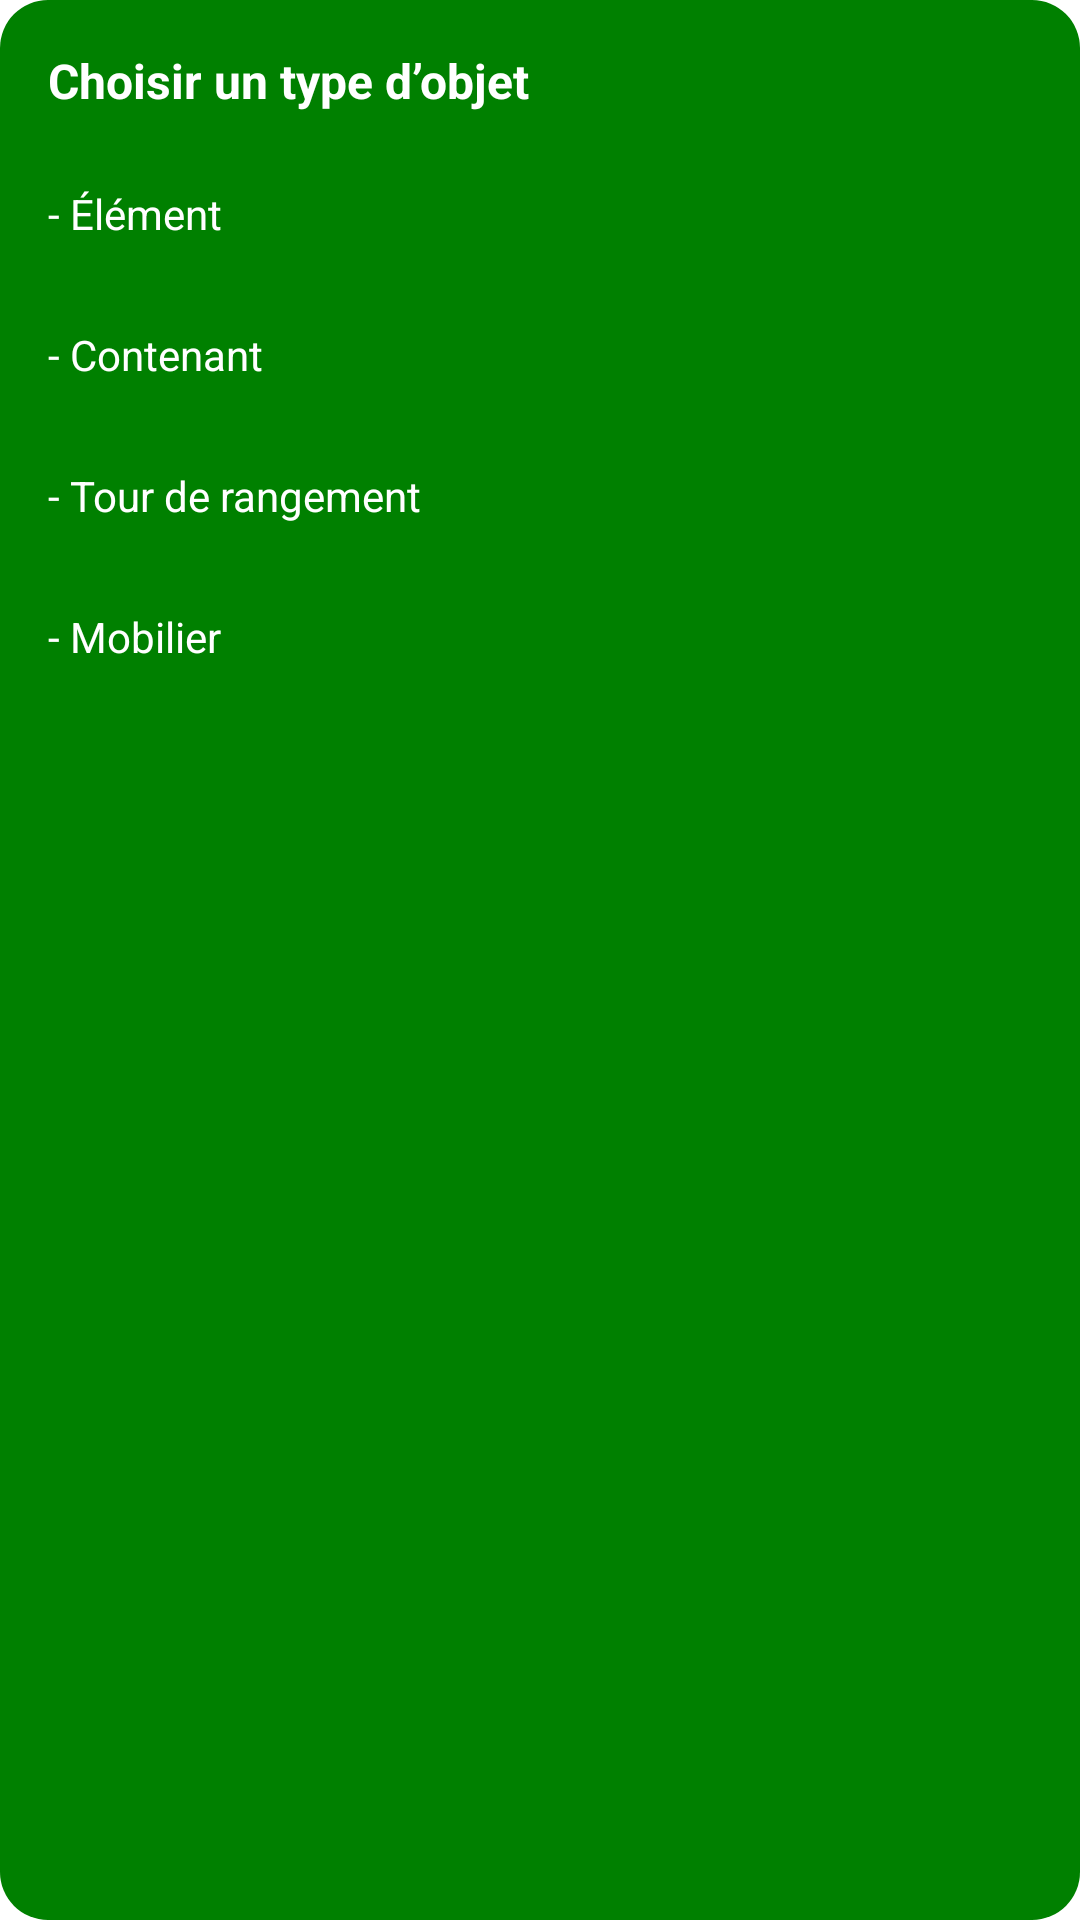

Reconstruct the res/layout file that produces this screen, plus the resources it refers to.
<!-- AndroidManifest.xml: application theme Theme.New1 -->
<!-- res/layout/popup_add_room_content_menu.xml -->
<?xml version="1.0" encoding="utf-8"?>
<LinearLayout xmlns:android="http://schemas.android.com/apk/res/android"
    android:layout_width="wrap_content"
    android:layout_height="wrap_content"
    android:background="@drawable/bg_establishment_menu_popup"
    android:minWidth="220dp"
    android:orientation="vertical"
    android:padding="16dp">

    <TextView
        android:id="@+id/text_popup_add_room_content_title"
        android:layout_width="wrap_content"
        android:layout_height="wrap_content"
        android:layout_marginBottom="16dp"
        android:text="@string/popup_add_room_content_title"
        android:textColor="@android:color/white"
        android:textSize="16sp"
        android:textStyle="bold" />

    <LinearLayout
        android:id="@+id/button_popup_add_room_content_element"
        android:layout_width="match_parent"
        android:layout_height="wrap_content"
        android:clickable="true"
        android:focusable="true"
        android:orientation="horizontal"
        android:paddingTop="8dp"
        android:paddingBottom="8dp">

        <TextView
            android:layout_width="wrap_content"
            android:layout_height="wrap_content"
            android:text="@string/popup_add_room_content_option_element"
            android:textColor="@android:color/white"
            android:textSize="14sp" />
    </LinearLayout>

    <LinearLayout
        android:id="@+id/button_popup_add_room_content_container"
        android:layout_width="match_parent"
        android:layout_height="wrap_content"
        android:layout_marginTop="12dp"
        android:minWidth="190dp"
        android:clickable="true"
        android:focusable="true"
        android:orientation="horizontal"
        android:paddingTop="8dp"
        android:paddingBottom="8dp">

        <TextView
            android:layout_width="wrap_content"
            android:layout_height="wrap_content"
            android:text="@string/popup_add_room_content_option_container"
            android:textColor="@android:color/white"
            android:textSize="14sp" />
    </LinearLayout>

    <LinearLayout
        android:id="@+id/button_popup_add_room_content_storage_tower"
        android:layout_width="match_parent"
        android:layout_height="wrap_content"
        android:layout_marginTop="12dp"
        android:clickable="true"
        android:focusable="true"
        android:orientation="horizontal"
        android:paddingTop="8dp"
        android:paddingBottom="8dp">

        <TextView
            android:layout_width="wrap_content"
            android:layout_height="wrap_content"
            android:text="@string/popup_add_room_content_option_storage_tower"
            android:textColor="@android:color/white"
            android:textSize="14sp" />
    </LinearLayout>

    <LinearLayout
        android:id="@+id/button_popup_add_room_content_furniture"
        android:layout_width="match_parent"
        android:layout_height="wrap_content"
        android:layout_marginTop="12dp"
        android:clickable="true"
        android:focusable="true"
        android:orientation="horizontal"
        android:paddingTop="8dp"
        android:paddingBottom="8dp">

        <TextView
            android:layout_width="wrap_content"
            android:layout_height="wrap_content"
            android:text="@string/popup_add_room_content_option_furniture"
            android:textColor="@android:color/white"
            android:textSize="14sp" />
    </LinearLayout>

</LinearLayout>
<!-- resources referenced by this layout -->
<resources>
  <!-- drawable bg_establishment_menu_popup (drawable) -->
  <?xml version="1.0" encoding="utf-8"?>
  <shape xmlns:android="http://schemas.android.com/apk/res/android"
      android:shape="rectangle">
      <solid android:color="@color/popup_dark_green" />
      <corners android:radius="16dp" />
      <padding
          android:left="16dp"
          android:top="16dp"
          android:right="16dp"
          android:bottom="16dp" />
  </shape>
  <string name="popup_add_room_content_option_container">- Contenant</string>
  <string name="popup_add_room_content_option_element">- Élément</string>
  <string name="popup_add_room_content_option_furniture">- Mobilier</string>
  <string name="popup_add_room_content_option_storage_tower">- Tour de rangement</string>
  <string name="popup_add_room_content_title">Choisir un type d’objet</string>
  <style name="Theme.New1" parent="Theme.MaterialComponents.Light.NoActionBar">
          <item name="colorPrimary">@color/button_blue</item>
          <item name="colorSecondary">@color/button_blue</item>
          <item name="android:colorAccent">@color/button_blue</item>
      </style>
  <color name="popup_dark_green">#008000</color>
  <color name="button_blue">#4A53FF</color>
</resources>
